Image classification data set "dataset-images" (rnogara/capybaras-vs-guinea_pigs on GitHub). Class labels (2): capybara, guinea pig.

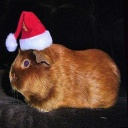
Label: guinea pig

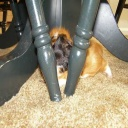
Label: guinea pig

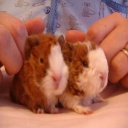
Label: guinea pig

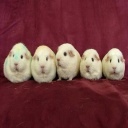
Label: guinea pig

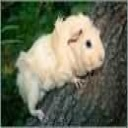
Label: guinea pig
